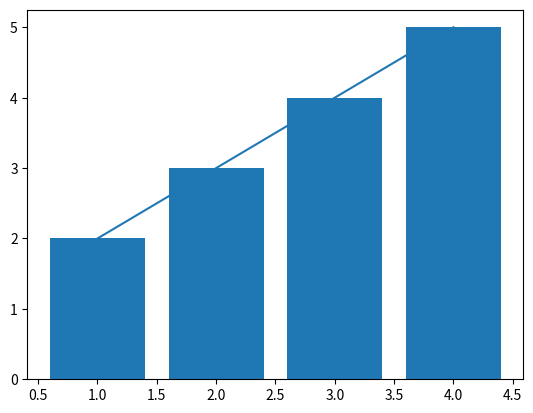
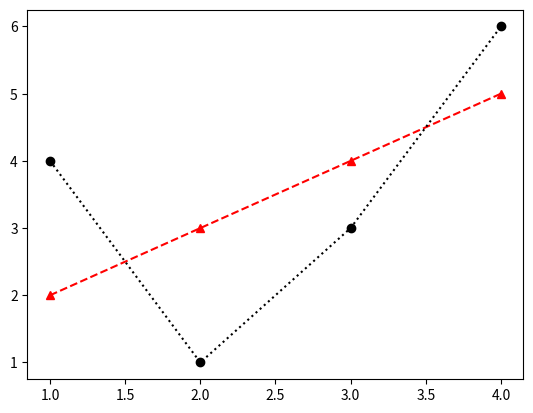
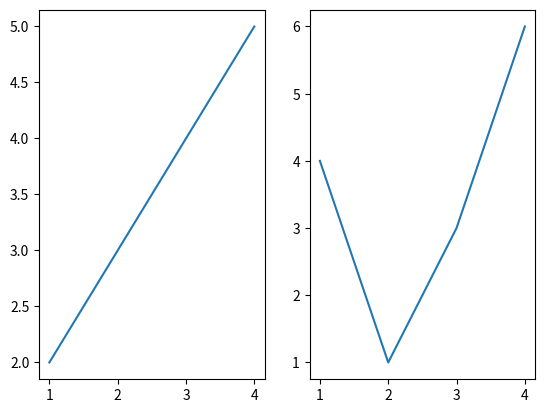

Write Python code to recreate these figures, in order.
import matplotlib.pyplot as plt
import numpy as np

x = [1, 2, 3, 4]
y = [2, 3, 4, 5]
# 그래프
plt.plot(x, y)
plt.show()

# 막대그래프
plt.bar(x, y)
plt.show()

# 꺽은선 그래프
# figure: 그래프의 틀
# add_subplot: 틀안에있는 그래프
figure = plt.figure()
axes = figure.add_subplot(111)

x2 = np.array(x)
y2 = np.array([4, 1, 3, 6])

axes.plot(x,y, color="red", linestyle="dashed", marker="^")
axes.plot(x2,y2, color="k", linestyle="dotted", marker="o")

plt.show()

# 꺽은선 그래프 두개로 나누기
figure = plt.figure()
axes1 = figure.add_subplot(121) # 1행 2열에서 1열
axes1.plot(x,y)

axes2 = figure.add_subplot(122) # 1행 2열에서 2열
axes2.plot(x2,y2)

plt.show()

